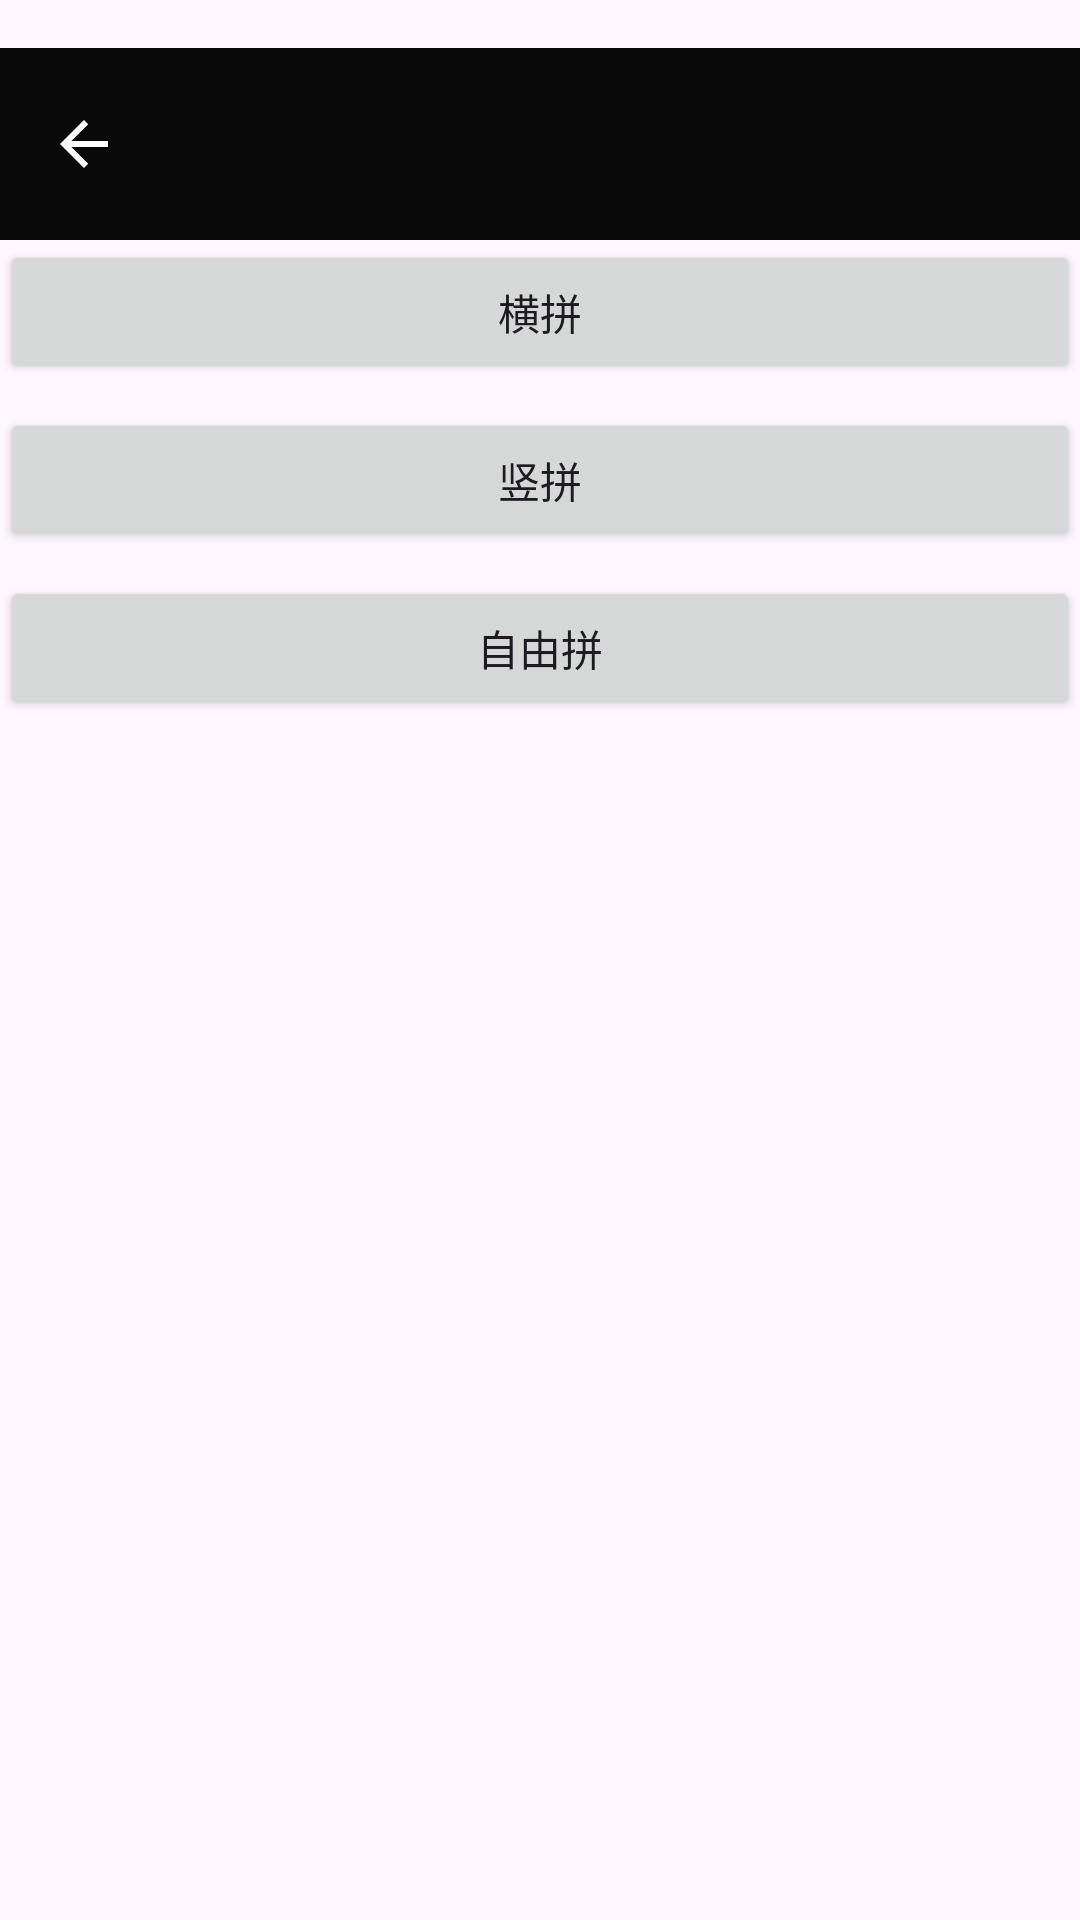

Here is an Android app screen rendered from its layout file. Give the layout XML and the strings, colors and styles it references.
<!-- AndroidManifest.xml: application theme Theme.MiniImageEditor -->
<!-- res/layout/activity_collage_mode.xml -->
<?xml version="1.0" encoding="utf-8"?>
<LinearLayout xmlns:android="http://schemas.android.com/apk/res/android"
    xmlns:app="http://schemas.android.com/apk/res-auto"
    android:layout_width="match_parent"
    android:layout_height="match_parent"
    android:orientation="vertical"
    android:paddingLeft="0dp"
    android:paddingRight="0dp"
    android:paddingTop="16dp"
    android:paddingBottom="16dp">

    <com.google.android.material.appbar.AppBarLayout
        android:layout_width="match_parent"
        android:layout_height="wrap_content"
        android:background="@color/toolbar_bg"
        android:fitsSystemWindows="true"
        android:elevation="8dp">
        <com.google.android.material.appbar.MaterialToolbar
            android:id="@+id/toolbar"
            android:layout_width="match_parent"
            android:layout_height="wrap_content"
            android:background="@color/toolbar_bg"
            android:title="选择拼图模式"
            android:titleTextColor="@color/white"
            android:elevation="4dp"
            app:navigationIcon="@drawable/ic_back"
            app:navigationIconTint="@color/white"
            app:contentInsetStartWithNavigation="0dp"
            app:contentInsetLeft="0dp"
            app:contentInsetRight="0dp" />
    </com.google.android.material.appbar.AppBarLayout>

    

    <Button
        android:id="@+id/btnHorizontal"
        android:layout_width="match_parent"
        android:layout_height="48dp"
        android:text="横拼"
        android:layout_marginBottom="8dp"/>

    <Button
        android:id="@+id/btnVertical"
        android:layout_width="match_parent"
        android:layout_height="48dp"
        android:text="竖拼"
        android:layout_marginBottom="8dp"/>

    <Button
        android:id="@+id/btnFree"
        android:layout_width="match_parent"
        android:layout_height="48dp"
        android:text="自由拼"/>

</LinearLayout>
<!-- resources referenced by this layout -->
<resources>
  <color name="toolbar_bg">#CC000000</color>
  <color name="white">#FFFFFF</color>
  <!-- drawable ic_back (drawable) -->
  <vector xmlns:android="http://schemas.android.com/apk/res/android" android:width="24dp" android:height="24dp" android:viewportWidth="24" android:viewportHeight="24">
    <path android:fillColor="#FFFFFFFF" android:pathData="M20,11H7.8l5.6,-5.6L12,4l-8,8 8,8 1.4,-1.4L7.8,13H20v-2z"/>
  </vector>
  <style name="Theme.MiniImageEditor" parent="Theme.Material3.Light.NoActionBar">
          <item name="colorPrimary">#2E7AF2</item>
          <item name="colorSecondary">#00FF66</item>
          <item name="android:statusBarColor">#000000</item>
          <item name="android:navigationBarColor">#000000</item>
          <item name="android:windowLightStatusBar">false</item>
      </style>
</resources>
